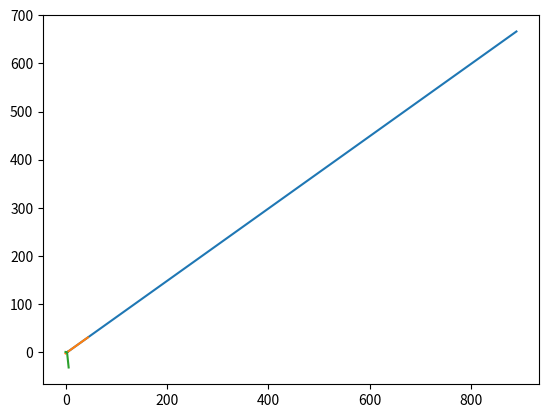

Reproduce this figure in Python.
"""
Jorge Huizar
PHYS 177 Prof. L. Sales
Final Project
"""
import numpy as np
import matplotlib.pyplot as plt

###
#This is function describes the second order differential equation given in the
#book. It takes in arrays of the positions of each star, the masses of the two
#stars whos position is not being calculated, and returns the acceleration as
#a vector of direction X and Y.
####

def vDot(r,a,b,massA,massB):
    G = 1.
    
    rDoubleDotX = G*massA*(a[0]-r[0])/((a[0]-r[0])**2+(a[1]-r[1])**2)**(3/2)
    + G*massB*(b[0]-r[0])/((b[0]-r[0])**2+(b[1]-r[1])**2)**(3/2)
    
    rDoubleDotY = G*massA*(a[1]-r[1])/((a[0]-r[0])**2+(a[1]-r[1])**2)**(3/2)
    + G*massB*(b[1]-r[1])/((a[0]-r[0])**2+(b[1]-r[1])**2)**(3/2)

    return np.array([rDoubleDotX,rDoubleDotY],float)

###
#These are the initial conditions I used to begin the calculations
###

m1 = 150.
m2 = 200.
m3 = 250.
r1 = np.array([3.,1.],float)
r2 = np.array([-1.,-2.],float)
r3 = np.array([-1.,1.],float)
r1velocity = np.array([0,0],float)
r2velocity = np.array([0,0],float)
r3velocity = np.array([0,0],float)

a = 0.0
b = 2.0
N = 10000
h = (b-a)/N


tpoints = np.linspace(a,b,N)
r1posX = []
r1posY = []
r2posX = []
r2posY = []
r3posY = []
r3posX = []

###
#My Runge-Kutta calculations gave back a vector of velcity which I used to
#calculate the position of the stars.
###
for t in tpoints:
    r1posX.append(r1[0])
    r1posY.append(r1[1])
    
    r2posX.append(r2[0])
    r2posY.append(r2[1]) 

    r3posX.append(r3[0])
    r3posY.append(r3[1])
    
    k1 = h*vDot(r1,r2,r3,m2,m3)
    k2 = h*vDot(r1+0.5*k1,r2,r3,m2,m3)
    k3 = h*vDot(r1+0.5*k2,r2,r3,m2,m3)
    k4 = h*vDot(r1+k3,r2,r3,m2,m3)
    r1+= h*r1velocity
    r1velocity += (k1+2*k2+2*k3+k4)/6
    
    l1 = h*vDot(r2,r1,r3,m1,m3)
    l2 = h*vDot(r2+0.5*l1,r1,r3,m1,m3)
    l3 = h*vDot(r2+0.5*l2,r1,r3,m1,m3)
    l4 = h*vDot(r2+l3,r1,r3,m1,m3)
    r2+= h*r2velocity
    r2velocity += (l1+2*l2+2*l3+l4)/6    
     
    j1 = h*vDot(r3,r1,r2,m1,m2)
    j2 = h*vDot(r3+0.5*j1,r1,r2,m1,m2)
    j3 = h*vDot(r3+0.5*j2,r1,r2,m1,m2)
    j4 = h*vDot(r3+j3,r1,r2,m1,m2)
    r3+= h*r3velocity
    r3velocity += (j1+2*j2+2*j3+j4)/6

###
#Plot of the positions of the stars
###

plt.plot(r1posX,r1posY)
plt.plot(r2posX,r2posY)
plt.plot(r3posX,r3posY)
plt.show()
